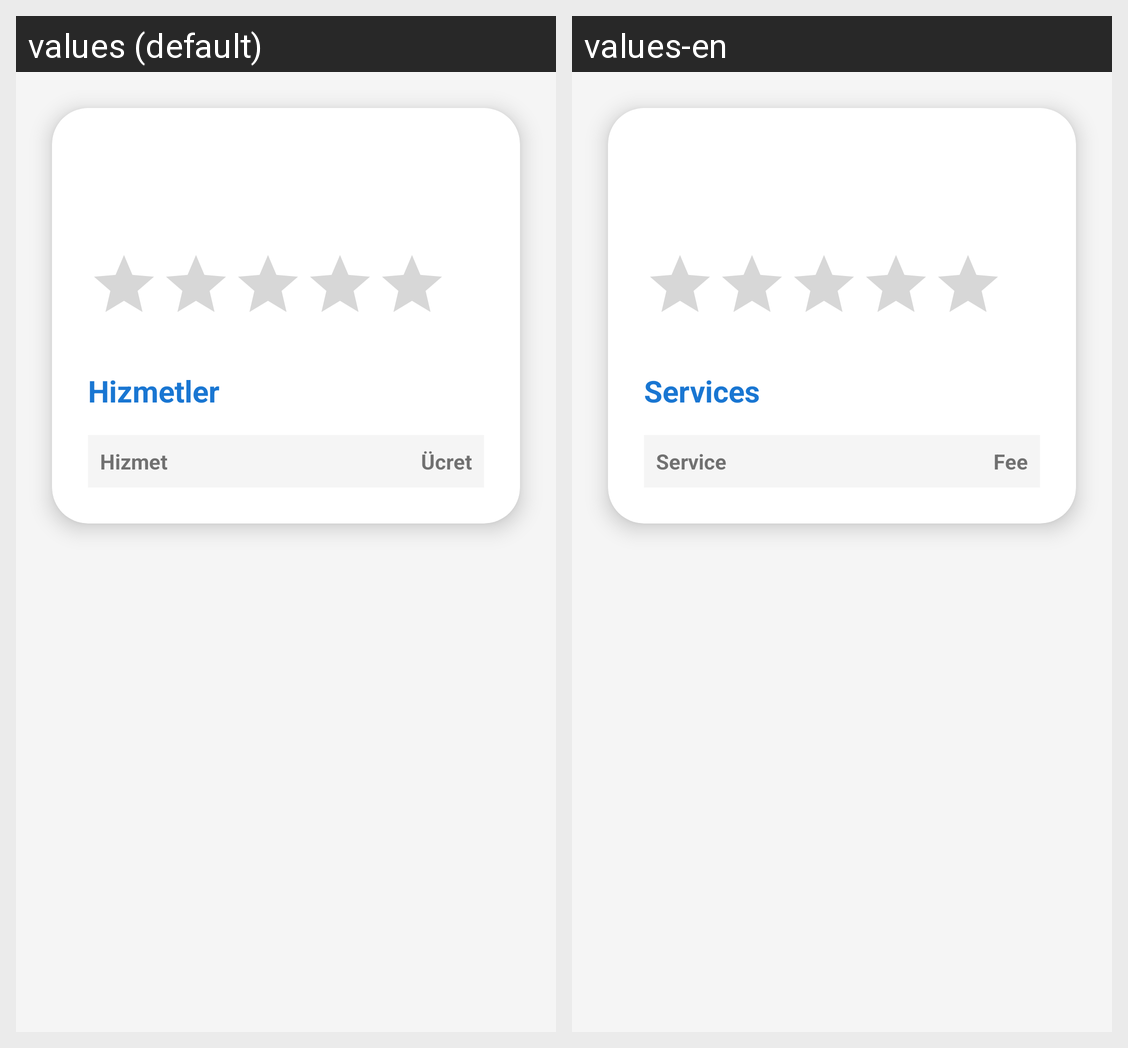

For this localized Android screen grid, give each drawn string resource with its value in every locale shown.
Android screen res/layout/activity_kuafor_detay.xml rendered under 2 locales, left to right: values (default), values-en. Device: Nexus 5 (rendered at 1080×1920; each locale shown at half size, 540×960, under a caption strip naming it); theme Theme.EkranDeneme.
Strings drawn on this screen, with the default value and each locale's value (text and hints the layout hard-codes, and strings that could not be matched under every locale, appear in the picture but are not listed):

services
  values: Hizmetler
  values-en: Services

service
  values: Hizmet
  values-en: Service

fee
  values: Ücret
  values-en: Fee
